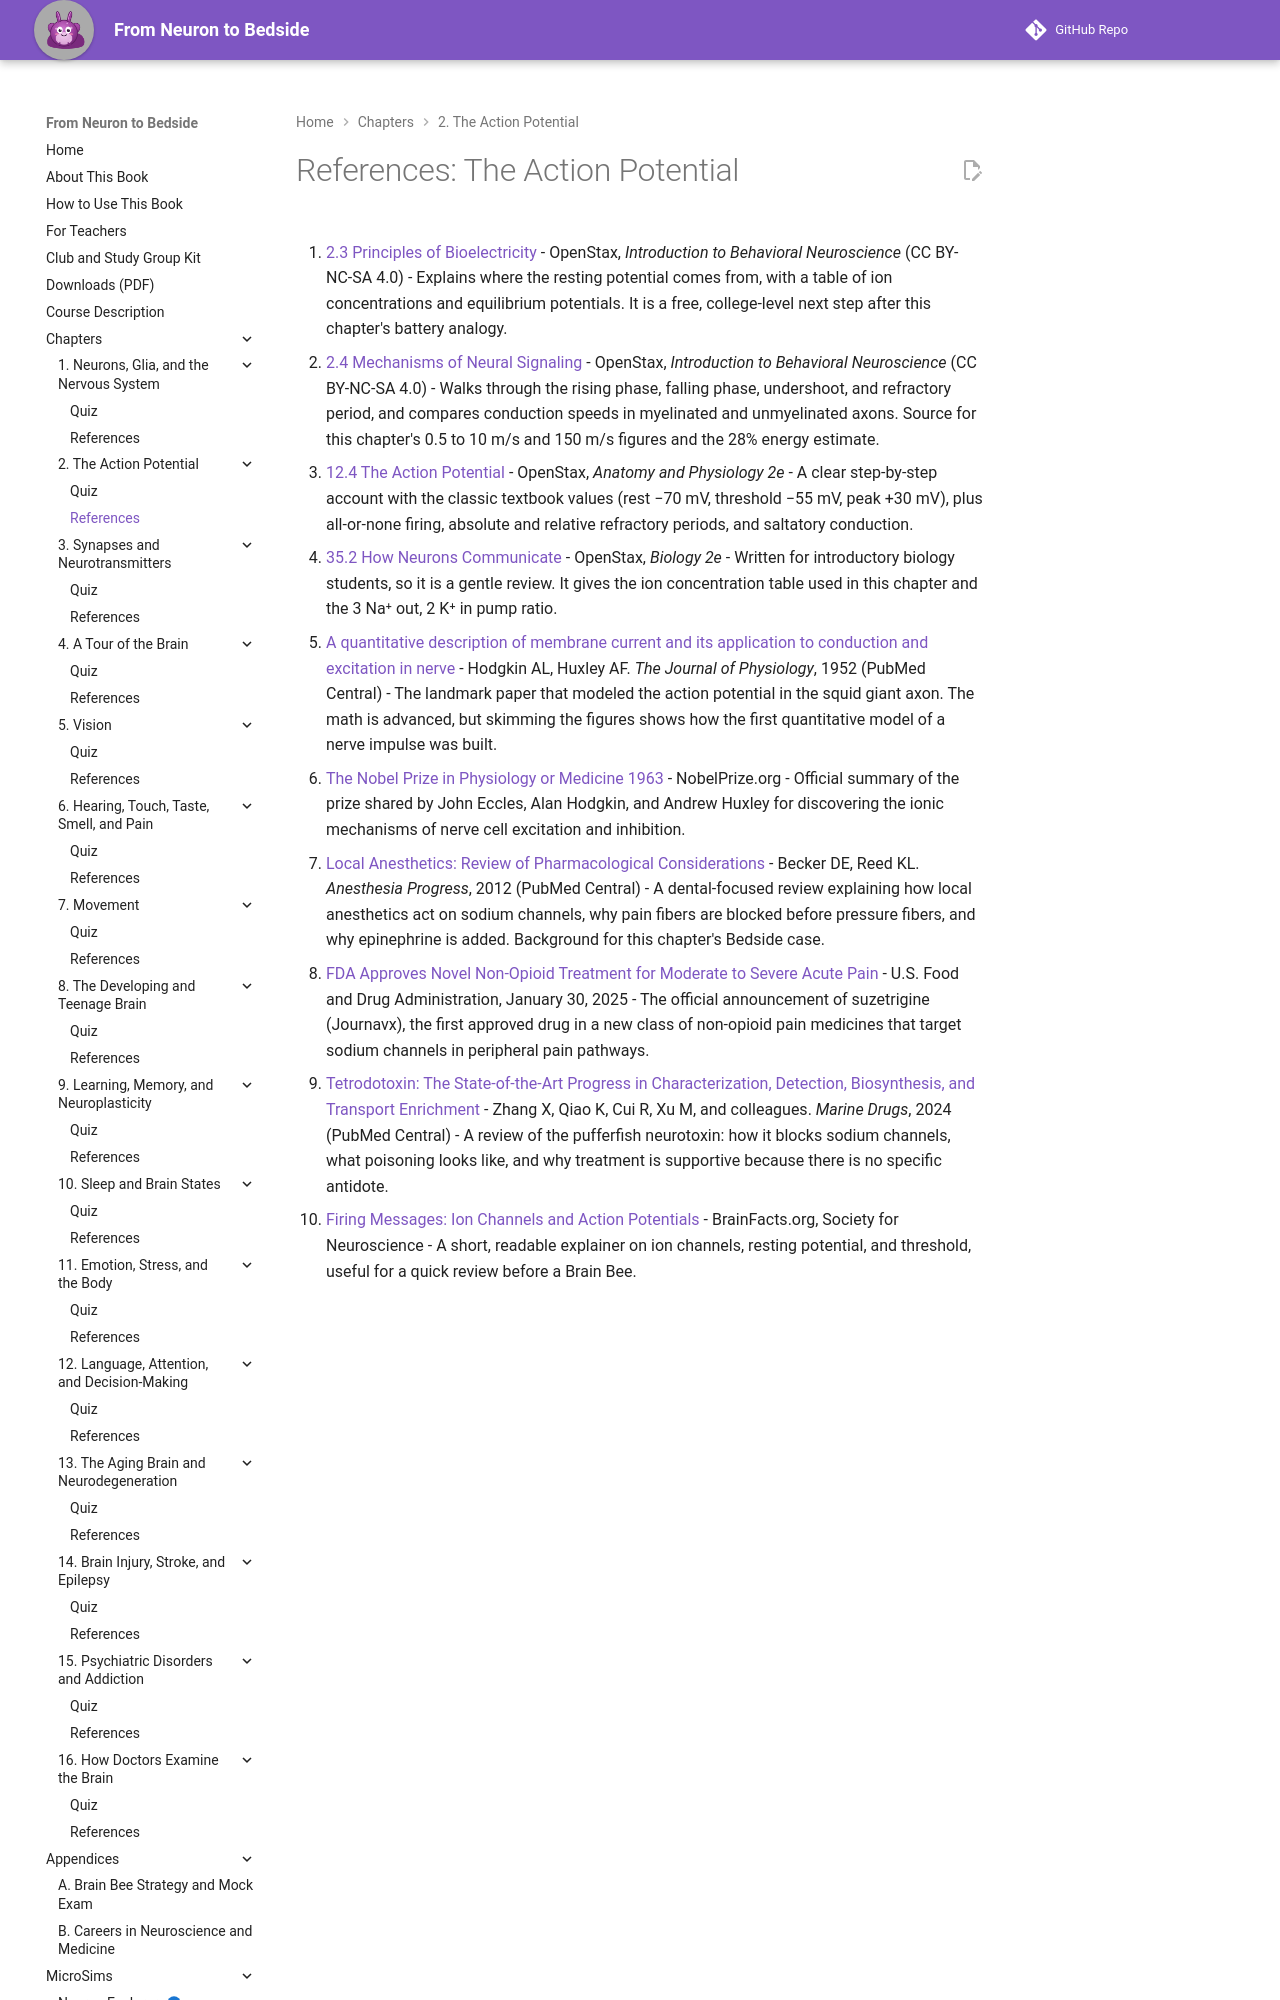

repository: aaryavvatts-lab/neuroscience-textbook · page: chapters/02-action-potential/references/index.html · generator: mkdocs

---
title: "References: The Action Potential"
description: "Curated readings and sources for Chapter 2."
---

# References: The Action Potential

1. [2.3 Principles of Bioelectricity](https://openstax.org/books/introduction-behavioral-neuroscience/pages/2-3-principles-of-bioelectricity) - OpenStax, *Introduction to Behavioral Neuroscience* (CC BY-NC-SA 4.0) - Explains where the resting potential comes from, with a table of ion concentrations and equilibrium potentials. It is a free, college-level next step after this chapter's battery analogy.

2. [2.4 Mechanisms of Neural Signaling](https://openstax.org/books/introduction-behavioral-neuroscience/pages/2-4-mechanisms-of-neural-signaling) - OpenStax, *Introduction to Behavioral Neuroscience* (CC BY-NC-SA 4.0) - Walks through the rising phase, falling phase, undershoot, and refractory period, and compares conduction speeds in myelinated and unmyelinated axons. Source for this chapter's 0.5 to 10 m/s and 150 m/s figures and the 28% energy estimate.

3. [12.4 The Action Potential](https://openstax.org/books/anatomy-and-physiology-2e/pages/12-4-the-action-potential) - OpenStax, *Anatomy and Physiology 2e* - A clear step-by-step account with the classic textbook values (rest −70 mV, threshold −55 mV, peak +30 mV), plus all-or-none firing, absolute and relative refractory periods, and saltatory conduction.

4. [35.2 How Neurons Communicate](https://openstax.org/books/biology-2e/pages/35-2-how-neurons-communicate) - OpenStax, *Biology 2e* - Written for introductory biology students, so it is a gentle review. It gives the ion concentration table used in this chapter and the 3 Na⁺ out, 2 K⁺ in pump ratio.

5. [A quantitative description of membrane current and its application to conduction and excitation in nerve](https://pmc.ncbi.nlm.nih.gov/articles/PMC1392413/) - Hodgkin AL, Huxley AF. *The Journal of Physiology*, 1952 (PubMed Central) - The landmark paper that modeled the action potential in the squid giant axon. The math is advanced, but skimming the figures shows how the first quantitative model of a nerve impulse was built.

6. [The Nobel Prize in Physiology or Medicine 1963](https://www.nobelprize.org/prizes/medicine/1963/summary/) - NobelPrize.org - Official summary of the prize shared by John Eccles, Alan Hodgkin, and Andrew Huxley for discovering the ionic mechanisms of nerve cell excitation and inhibition.
